Run: headless pygame with SDL's dummy video driver; simulated clock (each Clock.tick advances the game by its frame time, no real sleeping); random seed 0; keys injected as events and as key.get_pressed() state; mouse plan: one left click at the window centre at the start of phase 2, then a move to the lower-right quarter at the start of phase 3.
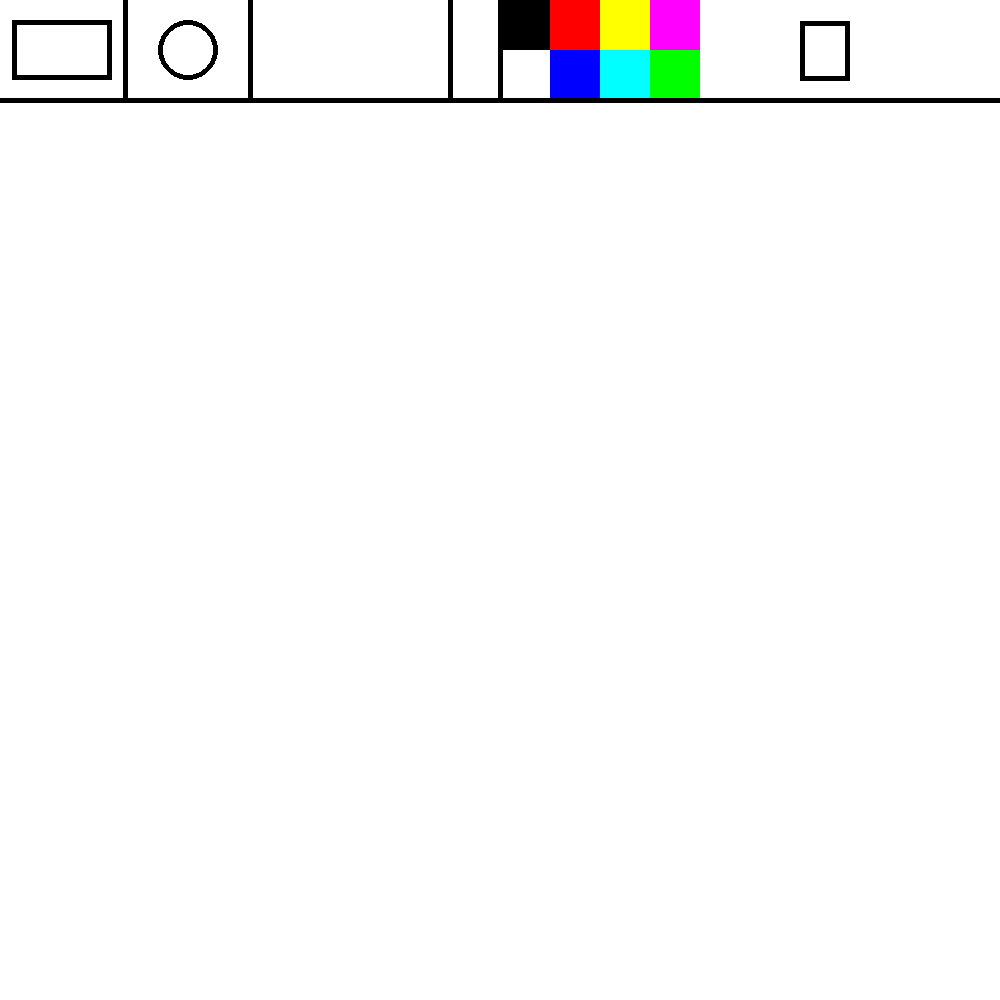
Frame 1 of 4 · flips 1–60 · no input
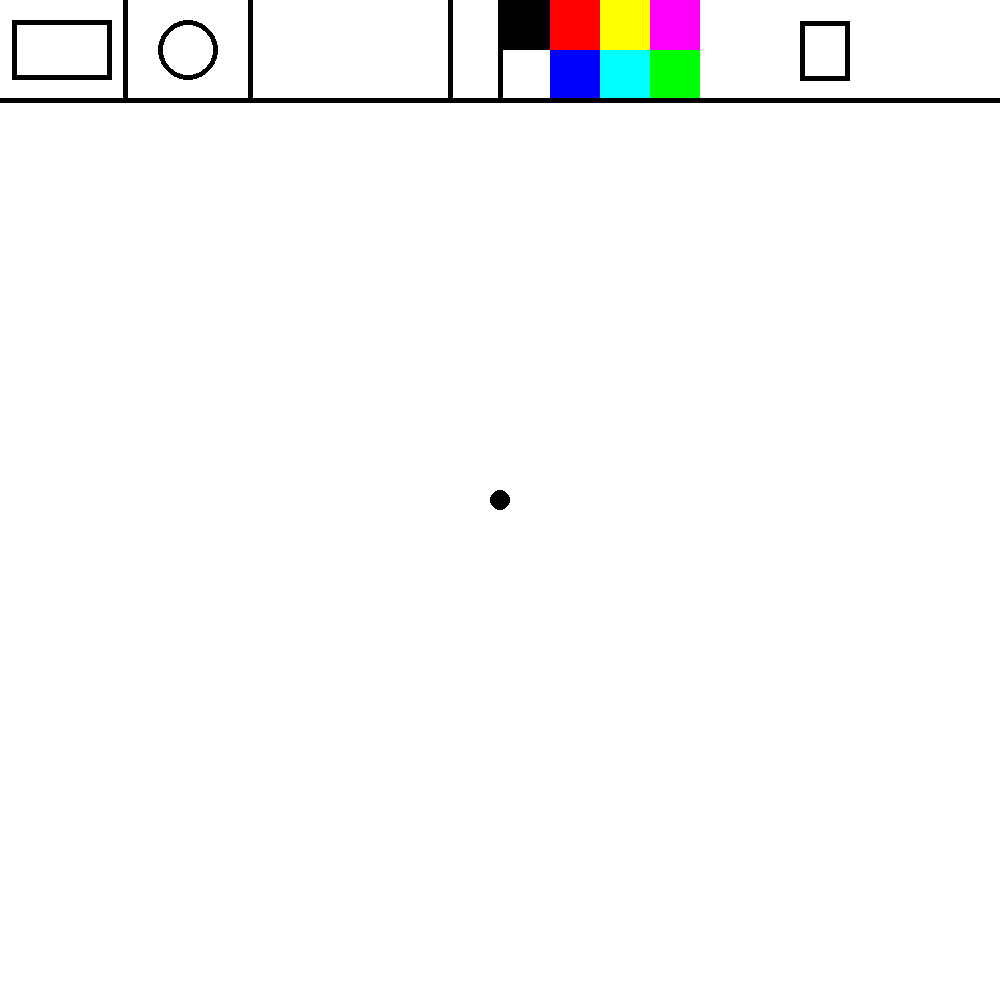
Frame 2 of 4 · flips 61–180 · clicked the window centre · tapped SPACE, RETURN · held RIGHT (→), D
Frame 3 of 4 · flips 181–300 · moved the mouse to the lower-right quarter · held DOWN (↓), S · screen unchanged from frame 2, image omitted
Frame 4 of 4 · flips 301–420 · held LEFT (←), A, UP (↑), W · screen unchanged from frame 3, image omitted

The pygame program that drew these frames:

import pygame
import sys
import math

import pygame.display

WIDTH = 1000
HEIGHT = 1000

#Colours
RED = (255, 0, 0)
GREEN = (0, 255, 0)
BLUE = (0, 0, 255)
YELLOW = (255, 255, 0)
CYAN = (0, 255, 255)
MAGENTA = (255, 0, 255)
WHITE = (255, 255, 255)
BLACK = (0, 0, 0)

HEIGHT_MENU = 100

#init
pygame.init()
clock = pygame.time.Clock()
screen = pygame.display.set_mode((WIDTH, HEIGHT))
pygame.display.set_caption("Paint")

# our circle
class Circle:
    def __init__(self, screen, x, y, r, font):
        self.x = x
        self.y = y
        self.r = r
        self.screen = screen
        self.font = font
    def draw(self):
        pygame.draw.circle (self.screen, BLACK, (self.x, self.y), self.r, self.font)
    def is_clicked(self, event):
        return event.type == pygame.MOUSEBUTTONDOWN and (event.pos[0] - self.x)**2 + (event.pos[1] - self.y)**2 <=self.r**2 
#rectangle
class Rectangle:
    def __init__(self, screen, x, y, w, h, font):
        self.screen = screen
        self.x = x
        self.y = y
        self.w = w
        self.h = h
        self.rect = pygame.Rect(self.x, self.y, self.w, self.h)
        self.font = font
    def draw(self):
        pygame.draw.rect(screen, BLACK, self.rect,  self.font)
    def is_clicked(self, event):
        return event.type == pygame.MOUSEBUTTONDOWN and self.rect.collidepoint(event.pos)
    

#colour selection
class Colour(pygame.sprite.Sprite):
    def __init__(self, screen, x, y, w, h, colour):
        super().__init__()
        self.screen = screen
        self.x = x
        self.y = y
        self.w = w
        self.h = h
        self.rect = pygame.Rect(self.x, self.y, self.w, self.h)
        self.colour = colour
    def draw(self):
        pygame.draw.rect(screen, self.colour, self.rect)
    def is_clicked(self, event):
        return event.type == pygame.MOUSEBUTTONDOWN and self.rect.collidepoint(event.pos)
    

#colours
black = Colour(screen, WIDTH//2, 0, 50, 50, BLACK)
white = Colour(screen, WIDTH//2, 50, 50, 50, WHITE)
red = Colour(screen, WIDTH//2+50, 0, 50, 50, RED)
blue = Colour(screen, WIDTH//2+50, 50, 50, 50, BLUE)
yellow = Colour(screen, WIDTH//2+100, 0, 50, 50, YELLOW)
cyan = Colour(screen, WIDTH//2+100, 50, 50, 50, CYAN)
magneta = Colour(screen, WIDTH//2+150, 0, 50, 50, MAGENTA)
green = Colour(screen, WIDTH//2+150, 50, 50, 50, GREEN)




#sprites groups
colours = pygame.sprite.Group()
colours.add(white, black, red, blue, yellow, cyan, magneta, green)

#main figures
C = Circle(screen, 2*WIDTH//2//4 - WIDTH//2//4//2, HEIGHT_MENU//2, 30, 5)
R = Rectangle(screen, WIDTH//2//2//4 - WIDTH//2//5//2, HEIGHT_MENU//2 - (HEIGHT_MENU-40)//2, WIDTH//2//5, HEIGHT_MENU-40, 5)
Eraser = Rectangle(screen, WIDTH//2+300, HEIGHT_MENU//2-29, 50, 60, 5)

#all rectangles variables
rectangle_is_clicked = False
drawing_rectangle = False
temp_rect = (0, 0, 0, 0, 0, 0)

#erasers variables
eraser_is_clicked = False

#circles variables
circle_is_clicked = False
drawing_circle = False
temp_circle = (0, 0, 0, 0, 0)

#main list to draw
figures = []

current_colour = BLACK

while True:
    screen.fill(WHITE)
    for event in pygame.event.get():
        if event.type == pygame.QUIT:
            sys.exit()
        #rectnagle
        if R.is_clicked(event):
           if circle_is_clicked: circle_is_clicked = False
           if eraser_is_clicked: eraser_is_clicked = False
           rectangle_is_clicked = not rectangle_is_clicked
        #cirlce
        if C.is_clicked(event):
            if rectangle_is_clicked: rectangle_is_clicked = False
            if eraser_is_clicked: eraser_is_clicked = False
            circle_is_clicked = not circle_is_clicked
        #colours
        for i in colours:
            if i.is_clicked(event): current_colour = i.colour
        #eraser
        if Eraser.is_clicked(event):
            if rectangle_is_clicked: rectangle_is_clicked = False
            if circle_is_clicked: circle_is_clicked = False
            eraser_is_clicked = not eraser_is_clicked

        if not rectangle_is_clicked and not circle_is_clicked and not eraser_is_clicked:
            if event.type == pygame.MOUSEMOTION and pygame.mouse.get_pressed()[0]:
                if (event.pos[0] < WIDTH and event.pos[0] > 0) and (event.pos[1] > HEIGHT_MENU+2.5+10 and event.pos[1] < HEIGHT):
                    figures.append(("b", current_colour, event.pos[0], event.pos[1]))

        #all steps to draw rectangle
        if rectangle_is_clicked:
            if event.type == pygame.MOUSEBUTTONDOWN and event.pos[1] > HEIGHT_MENU:
                start = event.pos
                drawing_rectangle = True

        if drawing_rectangle and event.type == pygame.MOUSEMOTION:
            end_x, end_y = event.pos
            #this part calculate initial position and width and height of rectangeels
            end_x = max(0, min(end_x, WIDTH))  
            end_y = max(HEIGHT_MENU+2.5, min(end_y, HEIGHT))
            w = abs(end_x - start[0])
            h = abs(end_y - start[1])

            temp_rect = (min(start[0], end_x), min(start[1], end_y), w, h, current_colour)

        if drawing_rectangle and event.type == pygame.MOUSEBUTTONUP:
            end_x, end_y = event.pos
            end_x = max(0, min(end_x, WIDTH))  
            end_y = max(HEIGHT_MENU+2.5, min(end_y, HEIGHT))
            w = abs(end_x - start[0])
            h = abs(end_y - start[1])

            figures.append(("r", min(start[0], end_x), min(start[1], end_y), w, h, current_colour))
            drawing_rectangle = False
            temp_rect = (0, 0, 0, 0, 0, 0)



        #csteps to draw circle
        if circle_is_clicked:
            if event.type == pygame.MOUSEBUTTONDOWN and event.pos[1] > HEIGHT_MENU:
                center = event.pos
                drawing_circle = True

        if drawing_circle and event.type == pygame.MOUSEMOTION:
            x = event.pos[0]
            y = event.pos[1]
            r = round(math.sqrt((x - center[0])**2 + (y- center[1])**2)) #math function for circle
            if center[1] - r > HEIGHT_MENU+2.5:
                max_r = min(center[0], WIDTH - center[0], center[1] - HEIGHT_MENU, HEIGHT - center[1])
                r = min(r, max_r)
                temp_circle = ("c", center[0], center[1], r, current_colour)

        if drawing_circle and event.type==pygame.MOUSEBUTTONUP:
            x = event.pos[0]
            y = event.pos[1]
            drawing_circle = False
            figures.append(temp_circle)
            temp_circle = (0, 0, 0, 0, 0)

        #eraser
        if eraser_is_clicked:
            if event.type == pygame.MOUSEMOTION and pygame.mouse.get_pressed()[0]:
                if event.pos[1] > HEIGHT_MENU+2.5+10:
                    figures.append(("e", event.pos[0], event.pos[1], WHITE))
        

  

    #this part draw recyangles of our colours
    for colour in colours:
        colour.draw()

    #boundaries
    pygame.draw.line(screen, BLACK, (0, HEIGHT_MENU), (WIDTH, HEIGHT_MENU), 5)  
    pygame.draw.line(screen, BLACK, (WIDTH//2, 0), (WIDTH//2, HEIGHT_MENU), 5)
    pygame.draw.line(screen, BLACK, (WIDTH//2//4, 0), (WIDTH//2//4, HEIGHT_MENU), 5)
    pygame.draw.line(screen, BLACK, (2*WIDTH//2//4, 0), (2*WIDTH//2//4, HEIGHT_MENU), 5)
    pygame.draw.line(screen, BLACK, (WIDTH//4+200, 0), (WIDTH//4+200, HEIGHT_MENU), 5)
   

    #fonts to checking if figure is clicked by user
    if rectangle_is_clicked:
        R.font = 0
    else: R.font = 5

    if circle_is_clicked:
        C.font = 0
    else: C.font = 5

    if eraser_is_clicked:
        Eraser.font = 0
    else: Eraser.font = 5

    
    #simple function to draw icons of figures
    C.draw()
    R.draw()
    Eraser.draw()
    
    #i use first element in list to indicate is it rectangle or cicrle or eraser
    for i in figures:
        if i[0] =="r":
            pygame.draw.rect(screen,i[5], (i[1], i[2], i[3], i[4]))
        if i[0] == "c":
            pygame.draw.circle(screen, i[4], (i[1], i[2]), i[3])
        if i[0] == "e":
            pygame.draw.circle(screen, i[3], (i[1], i[2]), 10)
        if i[0]=="b":
            pygame.draw.circle(screen, i[1], (i[2], i[3]), 10)
    #this part to draw temporary figures (when mouse is pressed)
    if drawing_rectangle:
        pygame.draw.rect(screen, temp_rect[4], (temp_rect[0], temp_rect[1], temp_rect[2], temp_rect[3]))

    if drawing_circle:
        pygame.draw.circle(screen, temp_circle[4], (temp_circle[1], temp_circle[2]), temp_circle[3])




    pygame.display.flip()  
